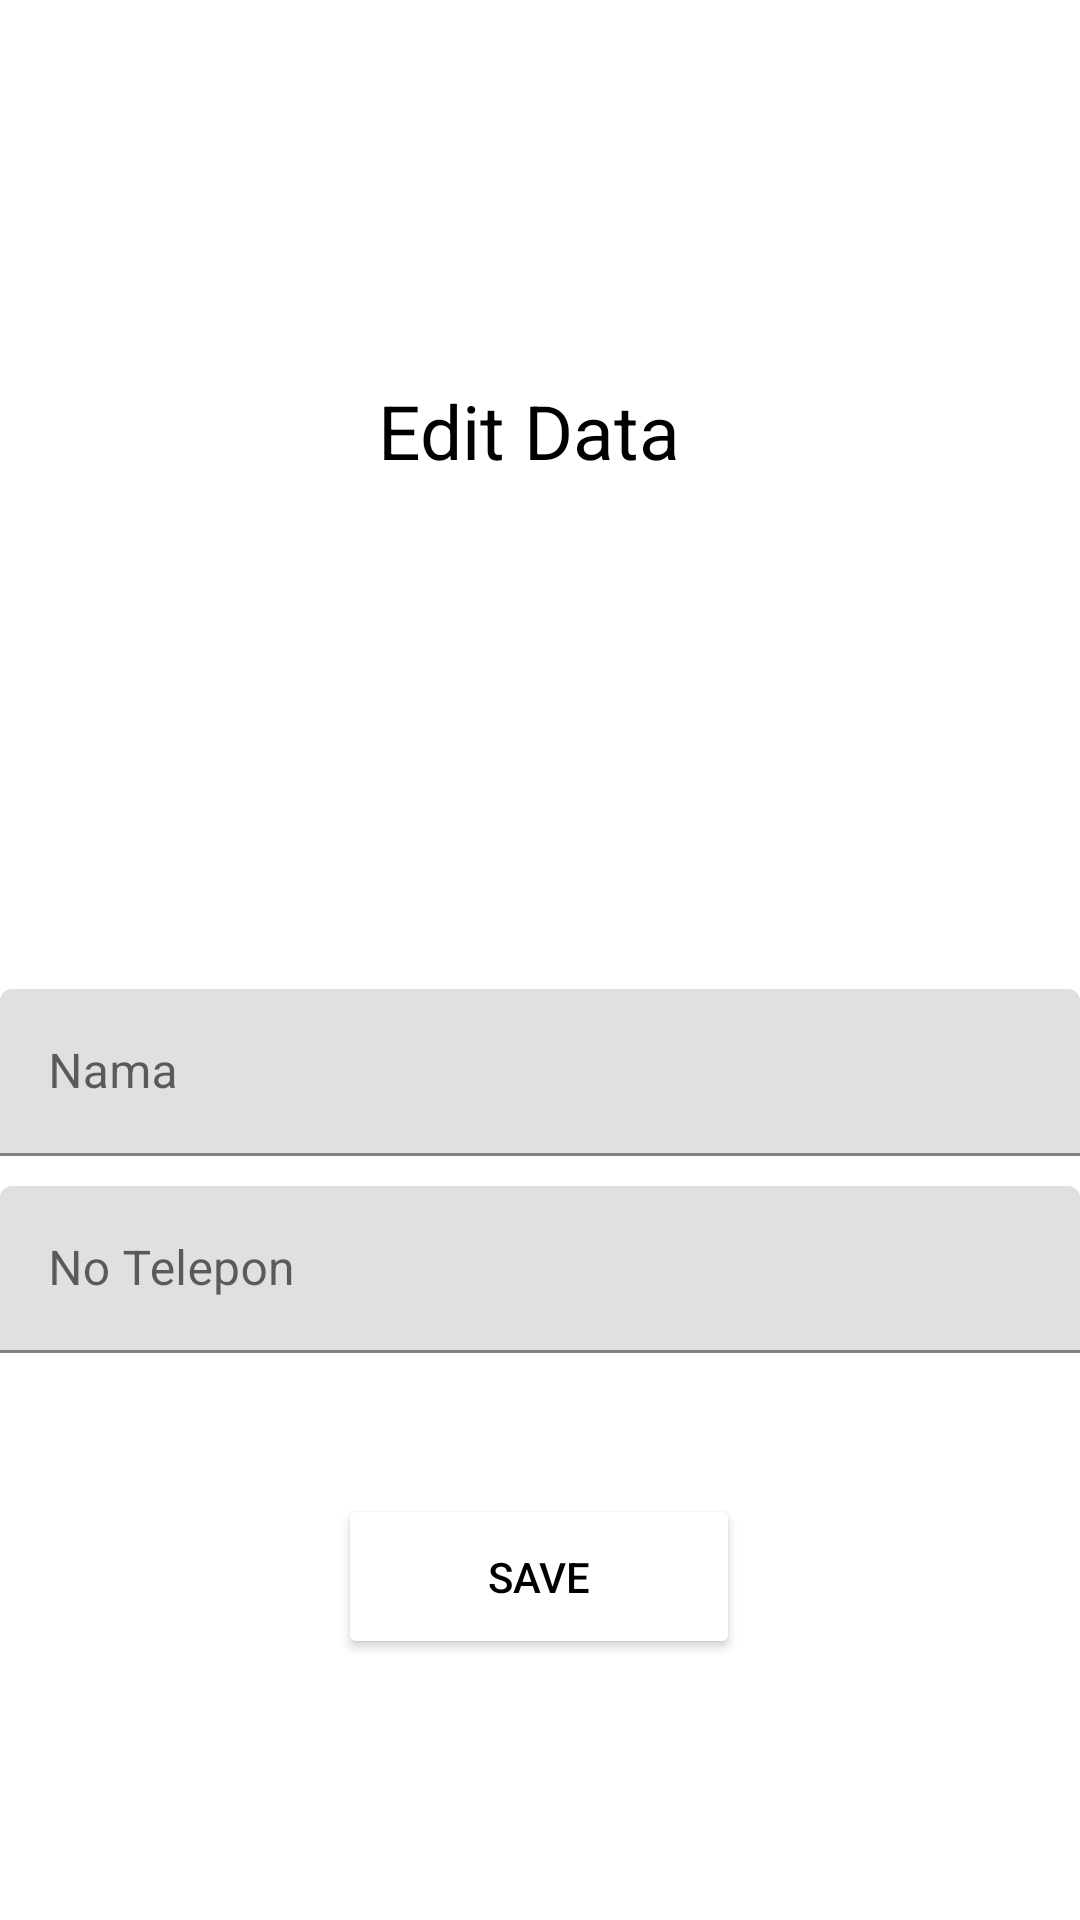

Produce the Android XML layout that renders to this screen, including the resource entries it uses.
<!-- AndroidManifest.xml: application theme Theme.Activity6_SQLite -->
<!-- res/layout/activity_edit_teman.xml -->
<?xml version="1.0" encoding="utf-8"?>
<androidx.constraintlayout.widget.ConstraintLayout xmlns:android="http://schemas.android.com/apk/res/android"
    xmlns:app="http://schemas.android.com/apk/res-auto"
    xmlns:tools="http://schemas.android.com/tools"
    android:layout_width="match_parent"
    android:layout_height="match_parent"
    tools:context=".edit_teman">

    <com.google.android.material.textfield.TextInputLayout
        android:id="@+id/textInputLayout3"
        android:layout_width="match_parent"
        android:layout_height="wrap_content"
        android:layout_marginTop="75dp"
        app:layout_constraintBottom_toBottomOf="parent"
        app:layout_constraintEnd_toEndOf="parent"
        app:layout_constraintStart_toStartOf="parent"
        app:layout_constraintTop_toTopOf="parent">

    <com.google.android.material.textfield.TextInputEditText
       android:id="@+id/edNama"
        android:layout_width="match_parent"
        android:layout_height="wrap_content"
        android:hint="Nama"
        android:textColor="@color/black"
        android:textColorHint="@color/black"
        tools:background="@color/white"/>
    </com.google.android.material.textfield.TextInputLayout>

    <com.google.android.material.textfield.TextInputLayout
        android:id="@+id/textInputLayout4"
        android:layout_width="match_parent"
        android:layout_height="wrap_content"
        android:layout_marginTop="10dp"
        app:layout_constraintTop_toBottomOf="@+id/textInputLayout3"
        app:layout_constraintEnd_toEndOf="@+id/textInputLayout3"
        app:layout_constraintStart_toStartOf="@+id/textInputLayout3">

        <com.google.android.material.textfield.TextInputEditText
            android:id="@+id/edTelp"
            android:layout_width="match_parent"
            android:layout_height="wrap_content"
            android:hint="No Telepon"
            android:textColor="@color/black"
            android:textColorHint="@color/black"/>
    </com.google.android.material.textfield.TextInputLayout>

    s<Button
        android:id="@+id/simpanBtn"
        android:layout_width="134dp"
        android:layout_height="55dp"
        android:text="Save"
        android:textColor="@color/black"
        app:backgroundTint="@color/blue"
        app:layout_constraintBottom_toBottomOf="parent"
        app:layout_constraintEnd_toEndOf="@id/textInputLayout4"
        app:layout_constraintHorizontal_bias="0.498"
        app:layout_constraintStart_toStartOf="@id/textInputLayout4"
        app:layout_constraintTop_toBottomOf="@id/textInputLayout4"
        app:layout_constraintVertical_bias="0.351" />

    <TextView
        android:id="@+id/textView"
        android:layout_width="127dp"
        android:layout_height="66dp"
        android:text="Edit Data"
        android:textAlignment="center"
        android:textColor="@color/black"
        android:textSize="25dp"
        app:layout_constraintBottom_toTopOf="@id/textInputLayout3"
        app:layout_constraintEnd_toEndOf="parent"
        app:layout_constraintHorizontal_bias="0.485"
        app:layout_constraintStart_toStartOf="parent"
        app:layout_constraintTop_toTopOf="parent"
        app:layout_constraintVertical_bias="0.48"
        tools:ignore="RtlCompat" />
</androidx.constraintlayout.widget.ConstraintLayout>
<!-- resources referenced by this layout -->
<resources>
  <style name="Theme.Activity6_SQLite" parent="Theme.MaterialComponents.DayNight.DarkActionBar">
          
          <item name="colorPrimary">@color/purple_500</item>
          <item name="colorPrimaryVariant">@color/purple_700</item>
          <item name="colorOnPrimary">@color/white</item>
          
          <item name="colorSecondary">@color/teal_200</item>
          <item name="colorSecondaryVariant">@color/teal_700</item>
          <item name="colorOnSecondary">@color/black</item>
          
          <item name="android:statusBarColor" tools:targetApi="l">?attr/colorPrimaryVariant</item>
          
      </style>
  <!-- not gathered from this repository: default colours our renderer supplied (Android Studio template values) -->
  <color name="purple_500">#FF6200EE</color>
  <color name="purple_700">#FF3700B3</color>
  <color name="teal_200">#FF03DAC5</color>
  <color name="teal_700">#FF018786</color>
  <color name="black">#FF000000</color>
  <color name="white">#FFFFFFFF</color>
</resources>
